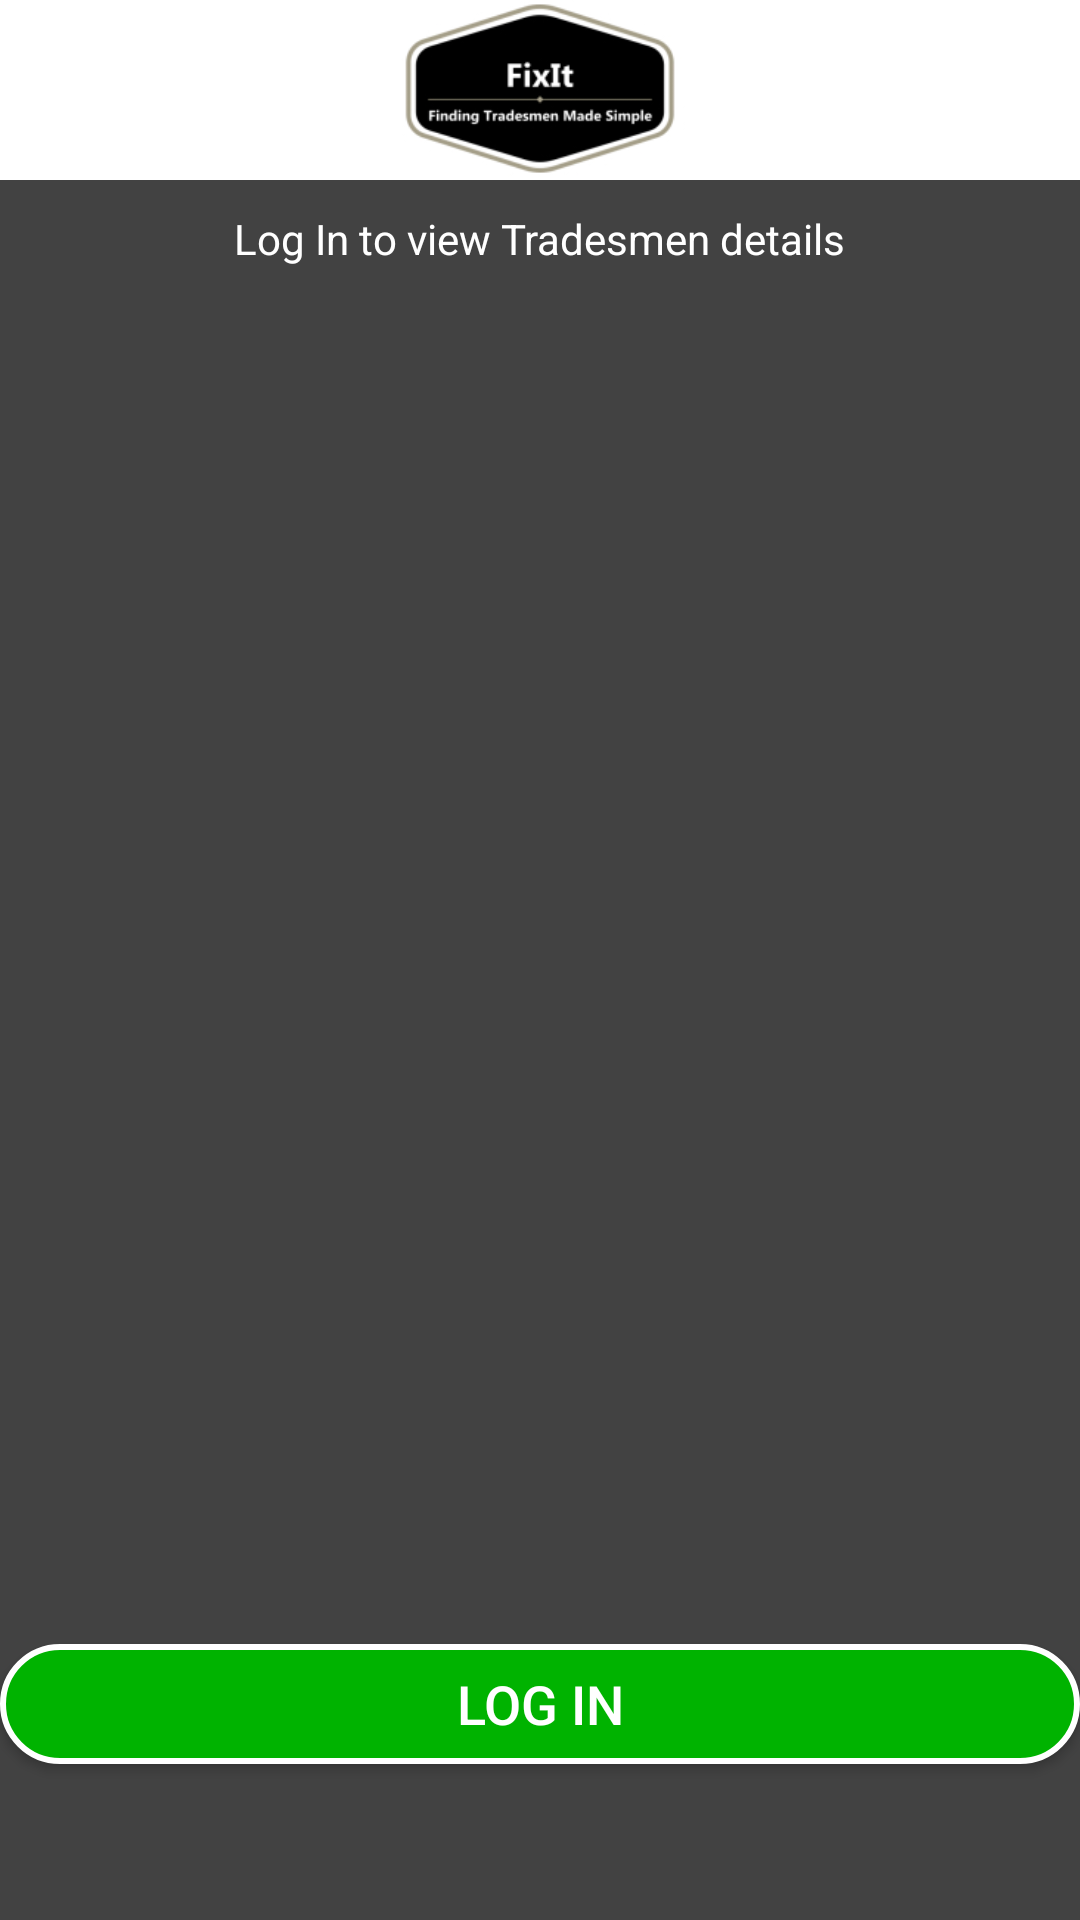

This screen was rendered from an Android layout file. Write that file and the resources it references.
<!-- AndroidManifest.xml: application theme Theme.FixItFYP -->
<!-- res/layout/activity_home.xml -->
<?xml version="1.0" encoding="utf-8"?>
<LinearLayout xmlns:android="http://schemas.android.com/apk/res/android"
    xmlns:tools="http://schemas.android.com/tools"
    android:layout_width="match_parent"
    android:layout_height="match_parent"
    android:background="@color/cardview_dark_background"
    xmlns:app="http://schemas.android.com/apk/res-auto"
    android:orientation="vertical"
    tools:context=".HomeActivity">

    <ImageView
        android:id="@+id/logo"
        android:layout_width="match_parent"
        android:layout_height="60dp"
        android:src="@drawable/project_logo"
        android:background="@color/white" />

    <TextView
        android:layout_width="wrap_content"
        android:layout_height="40dp"
        android:text="Log In to view Tradesmen details"
        android:id="@+id/txtChooseTrade"
        android:textFontWeight="@android:integer/config_mediumAnimTime"
        android:textColor="@color/white"
        android:layout_gravity="center"
        android:textSize="14sp"
        android:padding="10dp"/>

    <ScrollView
        android:layout_width="match_parent"
        android:layout_height="wrap_content">

        <LinearLayout
            android:layout_width="match_parent"
            android:layout_height="wrap_content"
            android:orientation="vertical">

            <androidx.recyclerview.widget.RecyclerView
                android:layout_width="match_parent"
                android:layout_height="400dp"
                android:id="@+id/recycler_menu"
                android:clickable="true">

            </androidx.recyclerview.widget.RecyclerView>

        </LinearLayout>

    </ScrollView>

    <ProgressBar
        android:layout_width="wrap_content"
        android:layout_height="wrap_content"
        android:layout_gravity="center"
        android:id="@+id/loading"
        android:visibility="invisible"
        android:indeterminateTint="@color/white">
    </ProgressBar>

    <Button
        android:id="@+id/button_LogIn"
        android:layout_width="match_parent"
        android:layout_height="40dp"
        android:text="Log In"
        android:background="@drawable/custom_buttons"
        android:textColor="@color/white"
        android:textSize="18dp"/>



    




</LinearLayout>
<!-- resources referenced by this layout -->
<resources>
  <color name="bottombar"> #FF504646</color>
  <color name="white">#FFFFFF</color>
  <!-- drawable custom_buttons (drawable) -->
  <?xml version="1.0" encoding="utf-8"?>
  <selector xmlns:android="http://schemas.android.com/apk/res/android">
      <item
          android:state_enabled="true"
          android:drawable="@drawable/button_enabled"/>
      <item
          android:state_enabled="false"
          android:drawable="@drawable/button_disabled"/>
  
  
  </selector>
  <!-- drawable project_logo: jpg bitmap (drawable, 14462 bytes) -->
  <style name="Theme.FixItFYP" parent="Theme.MaterialComponents.DayNight.DarkActionBar">
          
          <item name="colorPrimary">@color/purple_500</item>
          <item name="colorPrimaryVariant">@color/purple_700</item>
          <item name="colorOnPrimary">@color/white</item>
          
          <item name="colorSecondary">@color/teal_200</item>
          <item name="colorSecondaryVariant">@color/teal_700</item>
          <item name="colorOnSecondary">@color/black</item>
          
          <item name="android:statusBarColor" tools:targetApi="l">?attr/colorPrimaryVariant</item>
          
      </style>
  <!-- drawable button_enabled (drawable) -->
  <?xml version="1.0" encoding="utf-8"?>
  <shape xmlns:android="http://schemas.android.com/apk/res/android">
  
      <corners android:radius="30dp"/>
  
      <solid android:color="#00b300"/>
  
      <padding
          android:bottom="7dp"
          android:top="7dp"
          android:right="7dp"
          android:left="7dp"/>
      <stroke
          android:width="2dp"
          android:color="@color/white"/>
  </shape>
  <!-- drawable button_disabled (drawable) -->
  <?xml version="1.0" encoding="utf-8"?>
  <shape xmlns:android="http://schemas.android.com/apk/res/android">
  
      <corners android:radius="30dp"/>
  
      <solid android:color="#cccccc"/>
  
      <padding
          android:bottom="7dp"
          android:top="7dp"
          android:right="7dp"
          android:left="7dp"/>
      <stroke
          android:width="2dp"
          android:color="@color/white"/>
  </shape>
  <color name="purple_500">#FF6200EE</color>
  <color name="purple_700">#FF3700B3</color>
  <color name="teal_200">#FF03DAC5</color>
  <color name="teal_700">#FF018786</color>
  <color name="black">#FF000000</color>
</resources>
